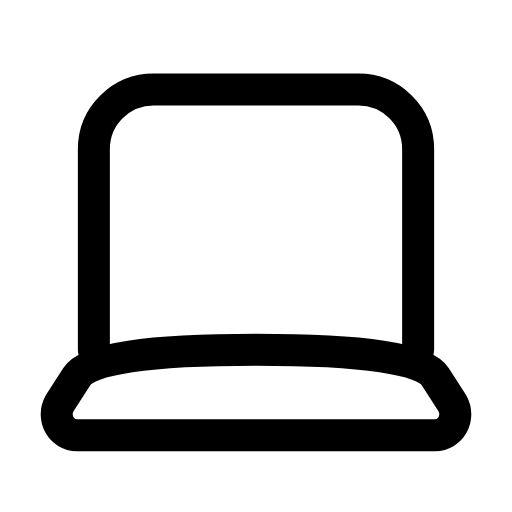
t = 0.00 s
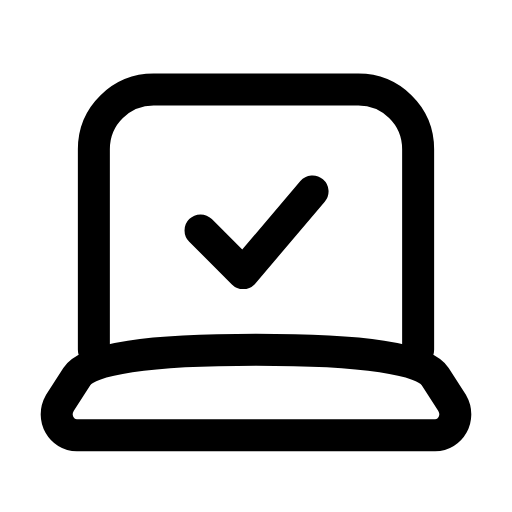
t = 0.28 s
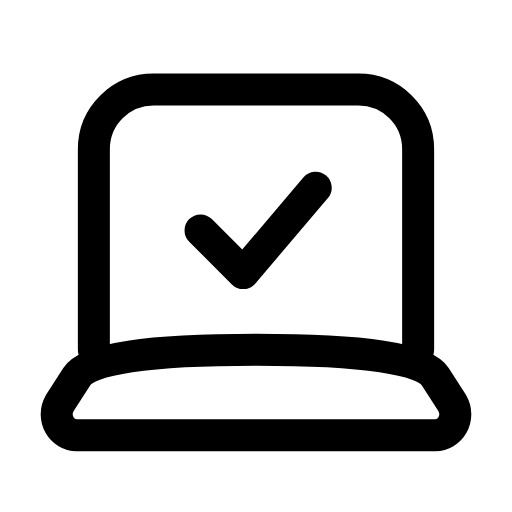
t = 0.59 s
t = 0.83 s: frame unchanged from t = 0.59 s, image omitted
t = 1.14 s: frame unchanged from t = 0.59 s, image omitted
t = 1.44 s: frame unchanged from t = 0.00 s, image omitted

The animated SVG that drew these frames (rendered in a browser with its animation timeline set to each time). Animation: 1 SMIL element (animate=1); one cycle of 1.70 s, repeats indefinitely.

<svg xmlns="http://www.w3.org/2000/svg" width="24" height="24" viewBox="0 0 24 24" fill="none"><path stroke="currentColor" stroke-width="1.5" stroke-linecap="round" stroke-linejoin="round" fill="none" d="M4.4 16.4L4.4 7C4.4 5.4 5.7 4.2 7.2 4.2L16.8 4.2C18.3 4.2 19.6 5.4 19.6 7L19.6 16.4"></path><path stroke="currentColor" stroke-width="1.5" stroke-linecap="round" stroke-linejoin="round" fill="none" d="M3.6 20.4L20.4 20.4C21.1 20.4 21.6 19.6 21.2 18.9L20.4 17.65Q19.6 16.4 12 16.4Q4.4 16.4 3.6 17.65L2.8 18.9C2.4 19.6 2.9 20.4 3.6 20.4Z"></path><path stroke="currentColor" stroke-width="1.5" stroke-linecap="round" stroke-linejoin="round" fill="none" d="M9.4 10.8L11.4 12.8L14.8 8.8" pathLength="1" stroke-dasharray="1"><animate attributeName="stroke-dashoffset" values="1;1;0;0;0;0;1;1;1" keyTimes="0;0.081;0.2475;0.45;0.6;0.735;0.846;0.9;1" dur="1.7s" repeatCount="indefinite" calcMode="spline" keySplines="0.16 1 0.3 1;0.16 1 0.3 1;0.16 1 0.3 1;0.16 1 0.3 1;0.16 1 0.3 1;0.16 1 0.3 1;0.16 1 0.3 1;0.16 1 0.3 1"/></path></svg>
